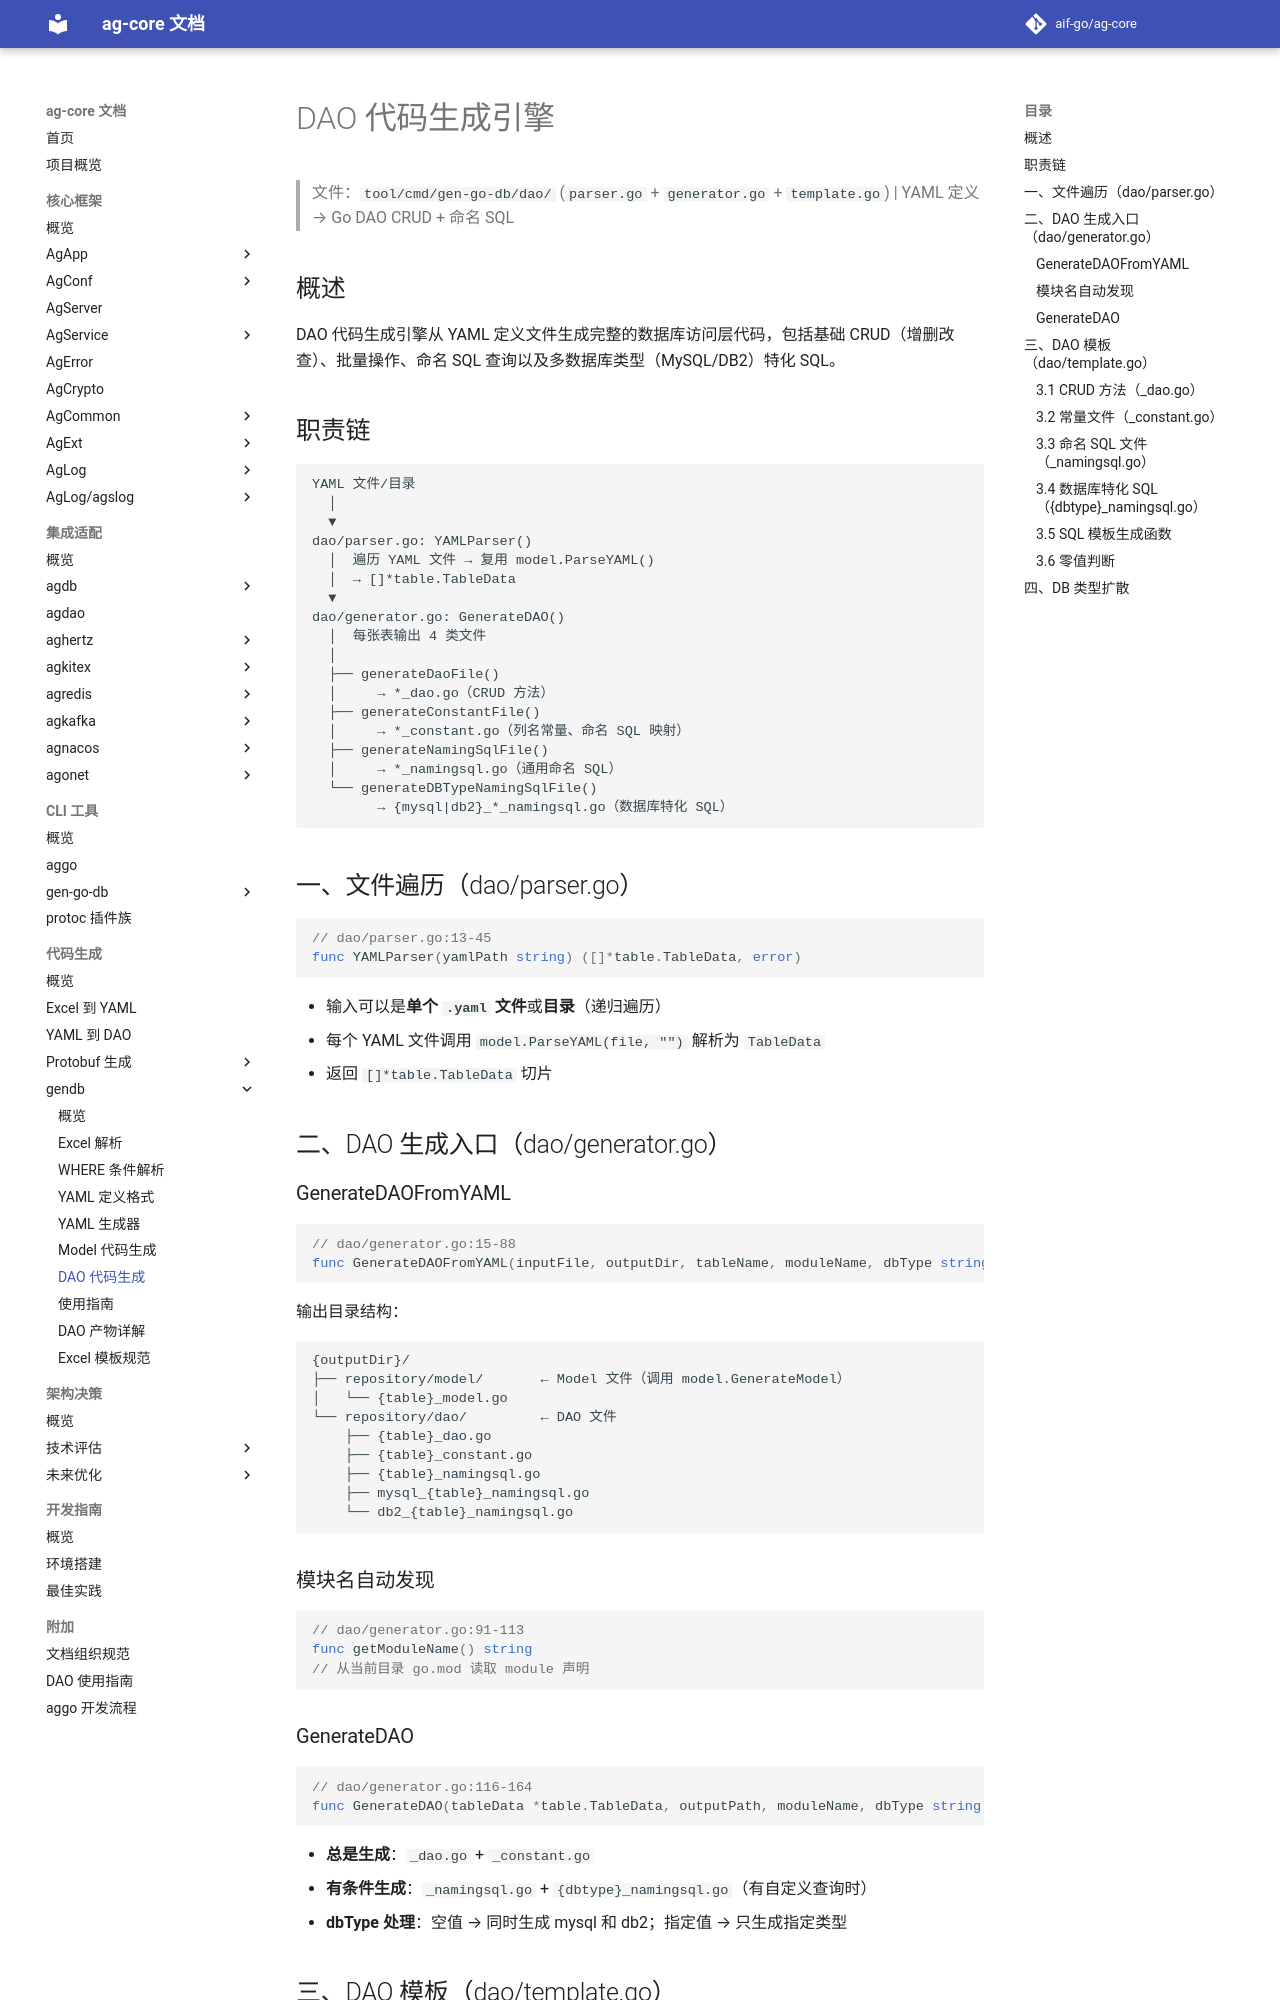

repository: aif-go/ag-core-docs · page: 代码生成/gendb/05-DAO代码生成引擎/index.html · generator: mkdocs

---
tags:
  - ag-core
  - codegen
  - gendb
  - dao
  - template
  - architecture
---

# DAO 代码生成引擎

> 文件：`tool/cmd/gen-go-db/dao/` (`parser.go` + `generator.go` + `template.go`) | YAML 定义 → Go DAO CRUD + 命名 SQL

## 概述

DAO 代码生成引擎从 YAML 定义文件生成完整的数据库访问层代码，包括基础 CRUD（增删改查）、批量操作、命名 SQL 查询以及多数据库类型（MySQL/DB2）特化 SQL。

## 职责链

```
YAML 文件/目录
  │
  ▼
dao/parser.go: YAMLParser()
  │  遍历 YAML 文件 → 复用 model.ParseYAML()
  │  → []*table.TableData
  ▼
dao/generator.go: GenerateDAO()
  │  每张表输出 4 类文件
  │
  ├── generateDaoFile()
  │     → *_dao.go（CRUD 方法）
  ├── generateConstantFile()
  │     → *_constant.go（列名常量、命名 SQL 映射）
  ├── generateNamingSqlFile()
  │     → *_namingsql.go（通用命名 SQL）
  └── generateDBTypeNamingSqlFile()
        → {mysql|db2}_*_namingsql.go（数据库特化 SQL）
```

## 一、文件遍历（dao/parser.go）

```go
// dao/parser.go:13-45
func YAMLParser(yamlPath string) ([]*table.TableData, error)
```

- 输入可以是**单个 `.yaml` 文件**或**目录**（递归遍历）
- 每个 YAML 文件调用 `model.ParseYAML(file, "")` 解析为 `TableData`
- 返回 `[]*table.TableData` 切片

## 二、DAO 生成入口（dao/generator.go）

### GenerateDAOFromYAML

```go
// dao/generator.go:15-88
func GenerateDAOFromYAML(inputFile, outputDir, tableName, moduleName, dbType string) error
```

输出目录结构：

```
{outputDir}/
├── repository/model/       ← Model 文件（调用 model.GenerateModel）
│   └── {table}_model.go
└── repository/dao/         ← DAO 文件
    ├── {table}_dao.go
    ├── {table}_constant.go
    ├── {table}_namingsql.go
    ├── mysql_{table}_namingsql.go
    └── db2_{table}_namingsql.go
```

### 模块名自动发现

```go
// dao/generator.go:91-113
func getModuleName() string
// 从当前目录 go.mod 读取 module 声明
```
